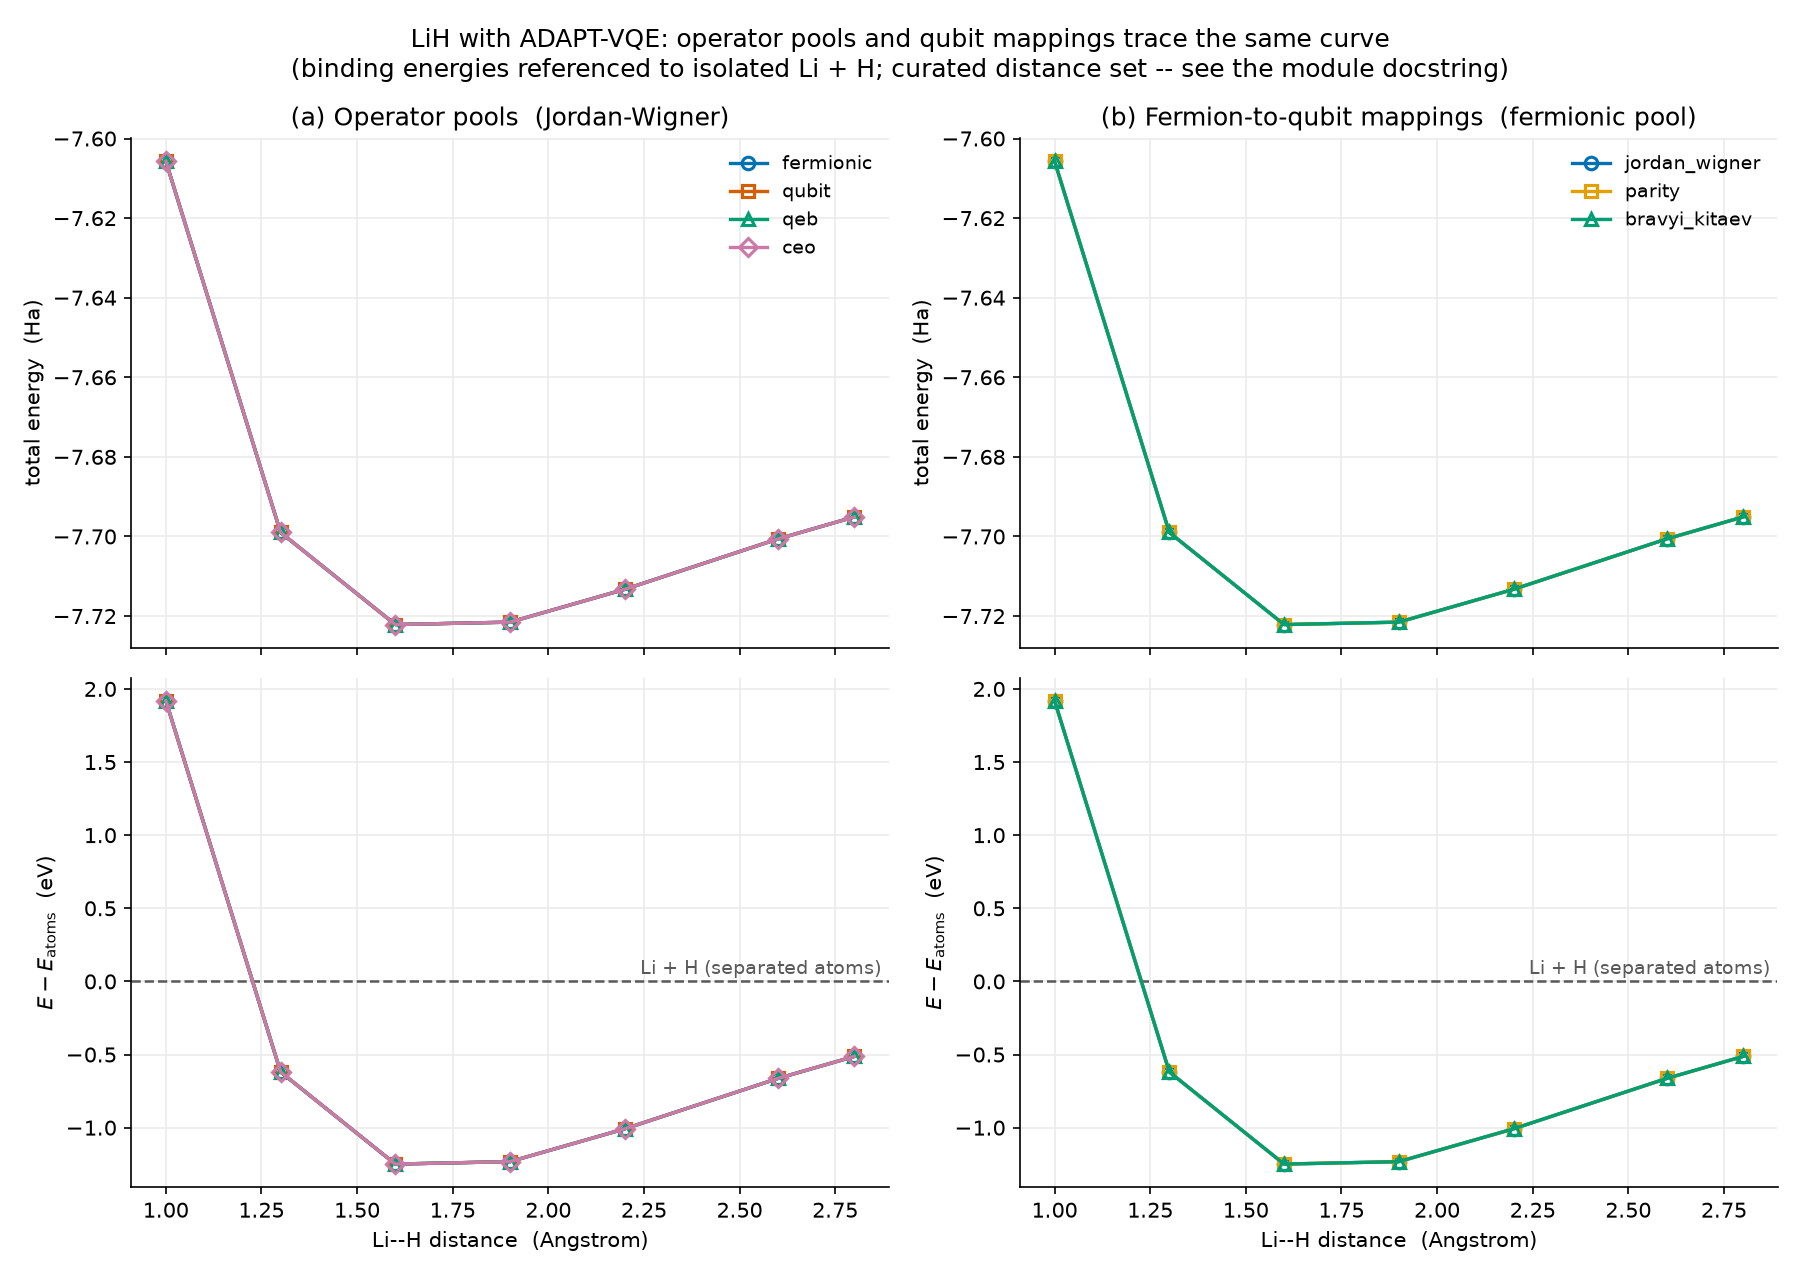

Data behind this chart, as committed beside it:
sweep, series, mapping, distance_A, energy_Ha, atoms_Ha, binding_eV, num_operators
pool, fermionic, jordan_wigner, 1.0, -7.606, -7.676, 1.92, 10
pool, qubit, jordan_wigner, 1.0, -7.606, -7.676, 1.92, 14
pool, qeb, jordan_wigner, 1.0, -7.606, -7.676, 1.92, 10
pool, ceo, jordan_wigner, 1.0, -7.606, -7.676, 1.92, 10
mapping, jordan_wigner, jordan_wigner, 1.0, -7.606, -7.676, 1.92, 10
mapping, parity, parity, 1.0, -7.606, -7.676, 1.92, 10
mapping, bravyi_kitaev, bravyi_kitaev, 1.0, -7.606, -7.676, 1.92, 10
pool, fermionic, jordan_wigner, 1.3, -7.699, -7.676, -0.6192, 10
pool, qubit, jordan_wigner, 1.3, -7.699, -7.676, -0.6192, 14
pool, qeb, jordan_wigner, 1.3, -7.699, -7.676, -0.6192, 10
pool, ceo, jordan_wigner, 1.3, -7.699, -7.676, -0.6192, 10
mapping, jordan_wigner, jordan_wigner, 1.3, -7.699, -7.676, -0.6192, 10
mapping, parity, parity, 1.3, -7.699, -7.676, -0.6192, 10
mapping, bravyi_kitaev, bravyi_kitaev, 1.3, -7.699, -7.676, -0.6192, 10
pool, fermionic, jordan_wigner, 1.6, -7.722, -7.676, -1.249, 11
pool, qubit, jordan_wigner, 1.6, -7.722, -7.676, -1.249, 14
pool, qeb, jordan_wigner, 1.6, -7.722, -7.676, -1.249, 11
pool, ceo, jordan_wigner, 1.6, -7.722, -7.676, -1.249, 11
mapping, jordan_wigner, jordan_wigner, 1.6, -7.722, -7.676, -1.249, 11
mapping, parity, parity, 1.6, -7.722, -7.676, -1.249, 11
mapping, bravyi_kitaev, bravyi_kitaev, 1.6, -7.722, -7.676, -1.249, 11
pool, fermionic, jordan_wigner, 1.9, -7.722, -7.676, -1.232, 11
pool, qubit, jordan_wigner, 1.9, -7.722, -7.676, -1.232, 14
pool, qeb, jordan_wigner, 1.9, -7.722, -7.676, -1.232, 11
pool, ceo, jordan_wigner, 1.9, -7.722, -7.676, -1.232, 11
mapping, jordan_wigner, jordan_wigner, 1.9, -7.722, -7.676, -1.232, 11
mapping, parity, parity, 1.9, -7.722, -7.676, -1.232, 11
mapping, bravyi_kitaev, bravyi_kitaev, 1.9, -7.722, -7.676, -1.232, 11
pool, fermionic, jordan_wigner, 2.2, -7.713, -7.676, -1.008, 11
pool, qubit, jordan_wigner, 2.2, -7.713, -7.676, -1.008, 14
pool, qeb, jordan_wigner, 2.2, -7.713, -7.676, -1.008, 11
pool, ceo, jordan_wigner, 2.2, -7.713, -7.676, -1.008, 11
mapping, jordan_wigner, jordan_wigner, 2.2, -7.713, -7.676, -1.008, 11
mapping, parity, parity, 2.2, -7.713, -7.676, -1.008, 11
mapping, bravyi_kitaev, bravyi_kitaev, 2.2, -7.713, -7.676, -1.008, 11
pool, fermionic, jordan_wigner, 2.6, -7.701, -7.676, -0.6637, 12
pool, qubit, jordan_wigner, 2.6, -7.701, -7.676, -0.6637, 14
pool, qeb, jordan_wigner, 2.6, -7.701, -7.676, -0.6637, 11
pool, ceo, jordan_wigner, 2.6, -7.701, -7.676, -0.6637, 11
mapping, jordan_wigner, jordan_wigner, 2.6, -7.701, -7.676, -0.6637, 12
mapping, parity, parity, 2.6, -7.701, -7.676, -0.6637, 12
mapping, bravyi_kitaev, bravyi_kitaev, 2.6, -7.701, -7.676, -0.6637, 11
pool, fermionic, jordan_wigner, 2.8, -7.695, -7.676, -0.5129, 10
pool, qubit, jordan_wigner, 2.8, -7.695, -7.676, -0.5129, 14
pool, qeb, jordan_wigner, 2.8, -7.695, -7.676, -0.5129, 10
pool, ceo, jordan_wigner, 2.8, -7.695, -7.676, -0.5129, 10
mapping, jordan_wigner, jordan_wigner, 2.8, -7.695, -7.676, -0.5129, 10
mapping, parity, parity, 2.8, -7.695, -7.676, -0.5129, 10
mapping, bravyi_kitaev, bravyi_kitaev, 2.8, -7.695, -7.676, -0.5129, 10
